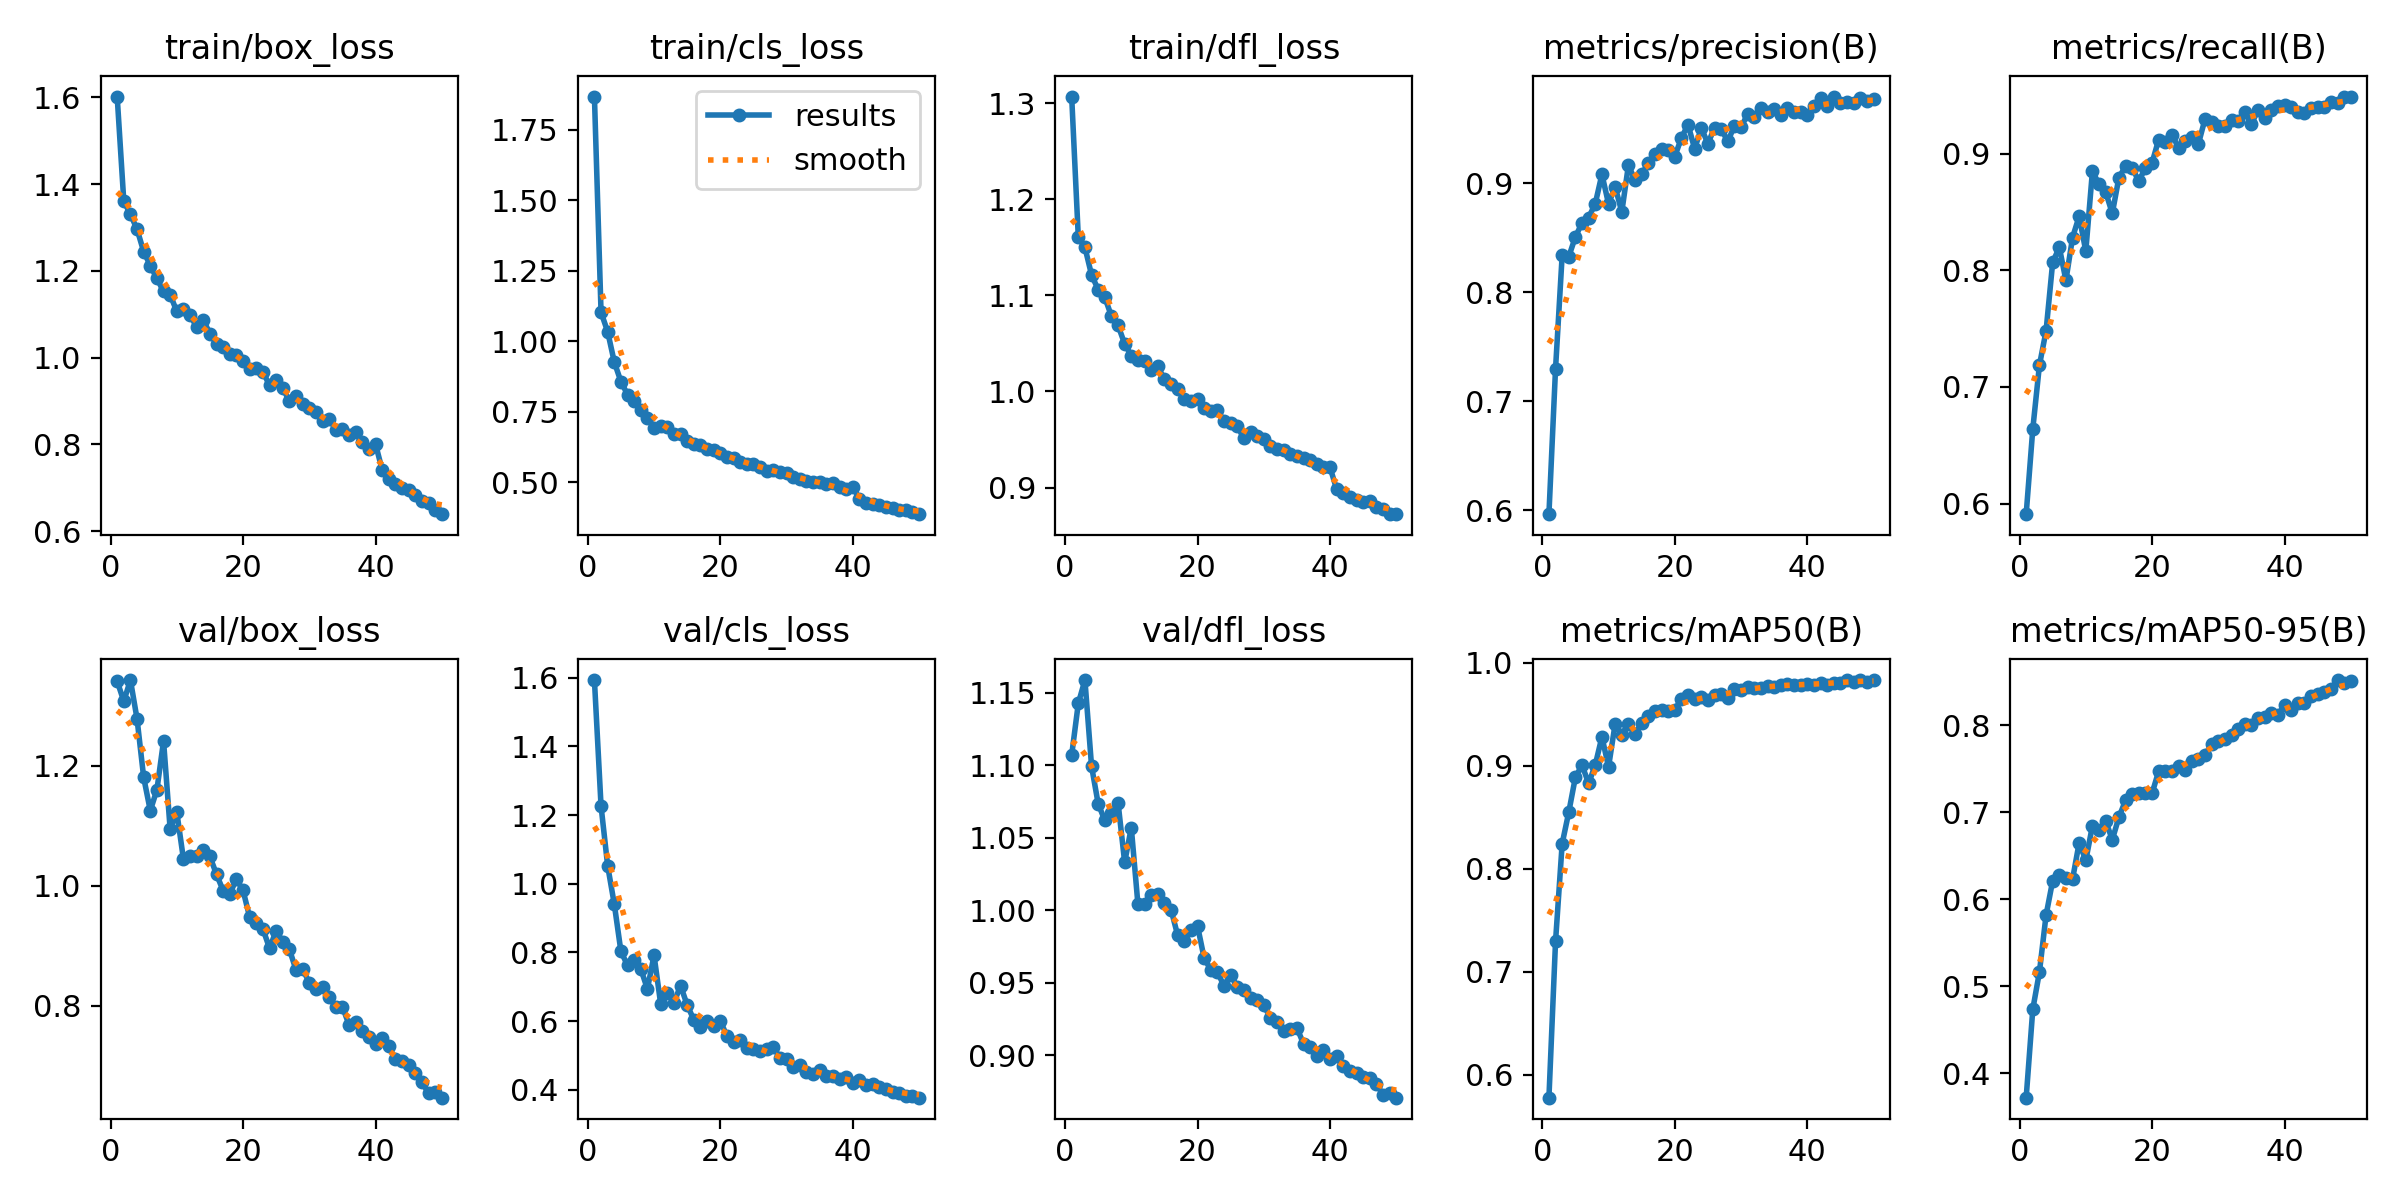

Source data for this figure (header and first rows):
epoch, time, train/box_loss, train/cls_loss, train/dfl_loss, metrics/precision(B), metrics/recall(B), metrics/mAP50(B), metrics/mAP50-95(B), val/box_loss, val/cls_loss, val/dfl_loss, lr/pg0, lr/pg1, lr/pg2
1, 28.77, 1.602, 1.868, 1.307, 0.5965, 0.591, 0.5776, 0.3717, 1.341, 1.593, 1.107, 0.0006609, 0.0006609, 0.0006609
2, 53.52, 1.36, 1.103, 1.161, 0.7301, 0.6641, 0.7295, 0.4734, 1.308, 1.226, 1.142, 0.001301, 0.001301, 0.001301
3, 77.82, 1.33, 1.034, 1.15, 0.8341, 0.7185, 0.8243, 0.5161, 1.343, 1.052, 1.159, 0.001915, 0.001915, 0.001915
4, 101.9, 1.296, 0.9267, 1.121, 0.8328, 0.7479, 0.855, 0.5814, 1.278, 0.9405, 1.099, 0.001881, 0.001881, 0.001881
5, 126, 1.244, 0.8575, 1.106, 0.851, 0.8067, 0.889, 0.6211, 1.181, 0.8031, 1.073, 0.001842, 0.001842, 0.001842
6, 147.4, 1.212, 0.8115, 1.098, 0.8637, 0.8197, 0.9004, 0.6272, 1.125, 0.7628, 1.062, 0.001802, 0.001802, 0.001802
7, 169.6, 1.182, 0.7883, 1.078, 0.8687, 0.7913, 0.8828, 0.6246, 1.16, 0.7795, 1.067, 0.001762, 0.001762, 0.001762
8, 191.8, 1.152, 0.7579, 1.069, 0.8814, 0.828, 0.9008, 0.6229, 1.241, 0.7521, 1.074, 0.001723, 0.001723, 0.001723
9, 213.8, 1.145, 0.7285, 1.049, 0.9083, 0.8463, 0.928, 0.6648, 1.094, 0.6939, 1.033, 0.001683, 0.001683, 0.001683
10, 235, 1.107, 0.6927, 1.037, 0.8812, 0.8163, 0.8988, 0.6445, 1.123, 0.7917, 1.057, 0.001644, 0.001644, 0.001644
11, 257.1, 1.111, 0.7015, 1.033, 0.8969, 0.8848, 0.9407, 0.6842, 1.045, 0.6507, 1.004, 0.001604, 0.001604, 0.001604
12, 277.3, 1.098, 0.6963, 1.032, 0.8738, 0.8737, 0.9301, 0.6791, 1.049, 0.6823, 1.004, 0.001564, 0.001564, 0.001564
13, 297.6, 1.071, 0.6723, 1.023, 0.9166, 0.8671, 0.9409, 0.6899, 1.05, 0.6533, 1.011, 0.001525, 0.001525, 0.001525
14, 317.9, 1.086, 0.6721, 1.026, 0.903, 0.8487, 0.9311, 0.6682, 1.06, 0.7037, 1.011, 0.001485, 0.001485, 0.001485
15, 338.5, 1.055, 0.6452, 1.013, 0.9083, 0.8794, 0.9416, 0.6942, 1.049, 0.6472, 1.005, 0.001446, 0.001446, 0.001446
16, 359.2, 1.032, 0.6352, 1.007, 0.9184, 0.8891, 0.9485, 0.7134, 1.019, 0.6044, 1, 0.001406, 0.001406, 0.001406
17, 380.7, 1.024, 0.6326, 1.003, 0.927, 0.8878, 0.9534, 0.7209, 0.9921, 0.584, 0.9827, 0.001366, 0.001366, 0.001366
18, 401.1, 1.007, 0.6172, 0.992, 0.9315, 0.8763, 0.9538, 0.7216, 0.9867, 0.6004, 0.9786, 0.001327, 0.001327, 0.001327
19, 421.3, 1.006, 0.6144, 0.9901, 0.9302, 0.8878, 0.9531, 0.7222, 1.011, 0.586, 0.9862, 0.001287, 0.001287, 0.001287
20, 442.1, 0.9932, 0.6039, 0.9919, 0.9246, 0.892, 0.9541, 0.7215, 0.9927, 0.6016, 0.9891, 0.001248, 0.001248, 0.001248
21, 462.9, 0.9731, 0.5896, 0.983, 0.9417, 0.9119, 0.9652, 0.747, 0.9478, 0.5567, 0.9669, 0.001208, 0.001208, 0.001208
22, 484.4, 0.9766, 0.5849, 0.9798, 0.9539, 0.9101, 0.9683, 0.7477, 0.9386, 0.5389, 0.9589, 0.001168, 0.001168, 0.001168
23, 506, 0.9664, 0.5732, 0.9807, 0.9316, 0.9163, 0.9644, 0.7477, 0.9284, 0.5442, 0.9573, 0.001129, 0.001129, 0.001129
24, 527.2, 0.9368, 0.5642, 0.9689, 0.9509, 0.9049, 0.9669, 0.7535, 0.896, 0.5216, 0.9479, 0.001089, 0.001089, 0.001089
25, 547.7, 0.9482, 0.5666, 0.9673, 0.9364, 0.911, 0.9639, 0.7489, 0.9254, 0.5204, 0.9557, 0.00105, 0.00105, 0.00105
26, 568.9, 0.9302, 0.5536, 0.9639, 0.9512, 0.9145, 0.9685, 0.759, 0.9071, 0.5139, 0.947, 0.00101, 0.00101, 0.00101
27, 590, 0.8989, 0.541, 0.9511, 0.95, 0.9082, 0.9692, 0.7614, 0.8943, 0.5195, 0.9448, 0.0009704, 0.0009704, 0.0009704
28, 610.3, 0.9106, 0.5458, 0.9577, 0.9385, 0.9296, 0.9654, 0.7655, 0.8599, 0.5257, 0.9394, 0.0009308, 0.0009308, 0.0009308
29, 631.1, 0.8928, 0.5366, 0.9532, 0.9527, 0.9272, 0.9742, 0.7785, 0.8617, 0.4933, 0.9379, 0.0008912, 0.0008912, 0.0008912
30, 651.3, 0.8845, 0.5321, 0.9505, 0.9515, 0.9237, 0.9737, 0.7816, 0.8386, 0.4898, 0.9347, 0.0008516, 0.0008516, 0.0008516
31, 671.5, 0.8744, 0.5189, 0.9436, 0.9634, 0.9239, 0.9762, 0.7835, 0.8275, 0.4681, 0.9257, 0.000812, 0.000812, 0.000812
32, 692.1, 0.8545, 0.5129, 0.9396, 0.9613, 0.9285, 0.9753, 0.7888, 0.8308, 0.4723, 0.9228, 0.0007724, 0.0007724, 0.0007724
33, 712.6, 0.8587, 0.5069, 0.9393, 0.9689, 0.928, 0.9755, 0.7951, 0.8146, 0.4522, 0.917, 0.0007328, 0.0007328, 0.0007328
34, 732.7, 0.8342, 0.5007, 0.9349, 0.9652, 0.9354, 0.9776, 0.8018, 0.7982, 0.4451, 0.9179, 0.0006932, 0.0006932, 0.0006932
35, 752.7, 0.8349, 0.5014, 0.9331, 0.9684, 0.925, 0.9767, 0.8, 0.7988, 0.4581, 0.9191, 0.0006536, 0.0006536, 0.0006536
36, 773.5, 0.8209, 0.4943, 0.9305, 0.9631, 0.9374, 0.9788, 0.8081, 0.7687, 0.4413, 0.9079, 0.000614, 0.000614, 0.000614
37, 794.3, 0.8282, 0.4965, 0.9287, 0.9694, 0.9301, 0.9791, 0.8097, 0.7729, 0.4394, 0.9059, 0.0005744, 0.0005744, 0.0005744
38, 814, 0.8061, 0.4827, 0.9246, 0.9659, 0.9373, 0.9785, 0.8136, 0.7581, 0.4308, 0.8997, 0.0005348, 0.0005348, 0.0005348
39, 834.9, 0.789, 0.4772, 0.9218, 0.9656, 0.9404, 0.9781, 0.8117, 0.7488, 0.4373, 0.9034, 0.0004952, 0.0004952, 0.0004952
40, 855.5, 0.8007, 0.4834, 0.921, 0.963, 0.9417, 0.9795, 0.8233, 0.7365, 0.4213, 0.8977, 0.0004556, 0.0004556, 0.0004556
41, 878.4, 0.7415, 0.443, 0.8982, 0.9711, 0.9395, 0.9787, 0.8171, 0.7463, 0.4288, 0.8999, 0.000416, 0.000416, 0.000416
42, 898.4, 0.7191, 0.4264, 0.8948, 0.9779, 0.9355, 0.9799, 0.8253, 0.7325, 0.4153, 0.8927, 0.0003764, 0.0003764, 0.0003764
43, 918.8, 0.7096, 0.422, 0.8901, 0.971, 0.9351, 0.9785, 0.8258, 0.7116, 0.4161, 0.889, 0.0003368, 0.0003368, 0.0003368
44, 938.1, 0.6996, 0.4208, 0.8868, 0.9796, 0.9386, 0.9802, 0.8333, 0.7089, 0.4073, 0.8879, 0.0002972, 0.0002972, 0.0002972
45, 958.1, 0.6945, 0.4132, 0.8851, 0.9734, 0.9399, 0.9804, 0.8354, 0.7023, 0.4025, 0.885, 0.0002576, 0.0002576, 0.0002576
46, 978.6, 0.6825, 0.4084, 0.8857, 0.9746, 0.94, 0.983, 0.8386, 0.6881, 0.3952, 0.8847, 0.000218, 0.000218, 0.000218
47, 998.5, 0.6704, 0.4031, 0.8797, 0.9737, 0.9439, 0.9815, 0.8418, 0.6734, 0.3926, 0.8803, 0.0001784, 0.0001784, 0.0001784
48, 1018, 0.6647, 0.4015, 0.8773, 0.9782, 0.9432, 0.9832, 0.8518, 0.6547, 0.3822, 0.8729, 0.0001388, 0.0001388, 0.0001388
49, 1039, 0.6498, 0.3938, 0.8724, 0.9757, 0.9488, 0.9816, 0.849, 0.6559, 0.3835, 0.8742, 9.92e-05, 9.92e-05, 9.92e-05
50, 1059, 0.6391, 0.3875, 0.8723, 0.9776, 0.9483, 0.983, 0.8508, 0.6472, 0.3775, 0.8709, 5.96e-05, 5.96e-05, 5.96e-05
